Run: headless pygame with SDL's dummy video driver; simulated clock (each Clock.tick advances the game by its frame time, no real sleeping); random seed 0; keys injected as events and as key.get_pressed() state; no mouse input.
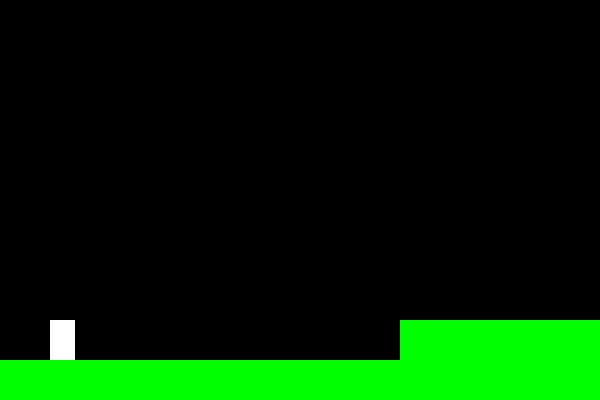
Frame 1 of 4 · flips 1–60 · no input
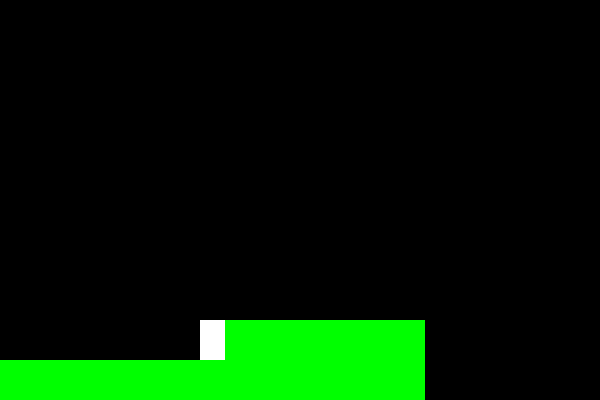
Frame 2 of 4 · flips 61–180 · tapped SPACE, RETURN · held RIGHT (→), D
Frame 3 of 4 · flips 181–300 · held DOWN (↓), S · screen unchanged from frame 2, image omitted
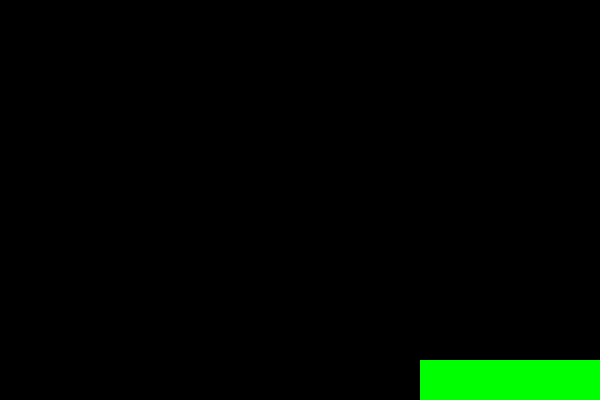
Frame 4 of 4 · flips 301–420 · held LEFT (←), A, UP (↑), W

The pygame program that drew these frames:

import pygame as pg

class character:
    def __init__(self,x,y):
        self.x = x
        self.y = y
        self.width = 25
        self.height = 40
        self.vel = 5
        self.jumping = False
        self.jumpCount = 10
    def hitbox(self):
        return pg.Rect(self.x, self.y, self.width, self.height)
    def jump(self):
        if self.jumpCount >= -10:
            if self.jumpCount > 0:
                self.y -= 10
                if colli():
                    self.y += 10
                    self.jumping = False
                    self.jumpCount = 10
            else:
                self.y += 10
                if colli():
                    self.y -= 10
                    self.jumping = False
                    self.jumpCount = 10
            self.jumpCount -= 1
        else:
            self.jumping = False
            self.jumpCount = 10
    def draw(self):
        pg.draw.rect(screen,(255,255,255),self.hitbox())



class wt_on_earth:
    def __init__(self,x,y,width,height):
        self.x = x
        self.y = y
        self.width = width
        self.height = height
    def block(self):
        return pg.Rect(self.x,self.y,self.width,self.height)
    def earth(self):
        return pg.Rect(self.x,self.y -5,self.width,5)

def draw():
    pg.draw.rect(screen,(0,255,0),(b1.x,b1.y,b1.width,b1.height))
    pg.draw.rect(screen,(0,255,0),(b2.x,b2.y,b2.width,b2.height))

def colli():
    if mario.hitbox().colliderect(b1.block()) or mario.hitbox().colliderect(b2.block()):
        return True
    return False
def isEarth():
    if mario.hitbox().colliderect(b1.earth()) or mario.hitbox().colliderect(b2.earth()):
        return True
def gravity():
    if not(isEarth() or mario.jumping):
        mario.y += 10

def camera(sign):
    global moveCam
    if mario.x > 200:
        moveCam = True
    if moveCam:
        b1.x += mario.vel * sign
        b2.x += mario.vel * sign
        mario.x += mario.vel * sign

pg.init()
screen = pg.display.set_mode((600,400))
pg.display.set_caption('Mario')
clock = pg.time.Clock()
moveCam = False

mario = character(50,320)
b1 = wt_on_earth(0,360,400,40)
b2 = wt_on_earth(400,320,200,80)

run = True
while run:
    clock.tick(30)
    for event in pg.event.get():
        if event.type == pg.QUIT:
            run = False
        if event.type == pg.KEYDOWN:
            if event.key == pg.K_ESCAPE:
                run = False

    screen.fill((0, 0, 0))
    draw()
    gravity()
    mario.draw()


    keys = pg.key.get_pressed()
    if keys[pg.K_LEFT] and mario.x > 0:
        mario.x -= mario.vel
        camera(1)
        if colli():
            camera(-1)
            mario.x += mario.vel
    if keys[pg.K_RIGHT] and mario.x < 975:
        mario.x += mario.vel
        camera(-1)
        if colli():
            camera(1)
            mario.x -= mario.vel
    if not(mario.jumping):
        if keys[pg.K_UP] and isEarth():
            mario.jumping = True
    else:
        mario.jump()

    pg.display.update()
pg.quit()
